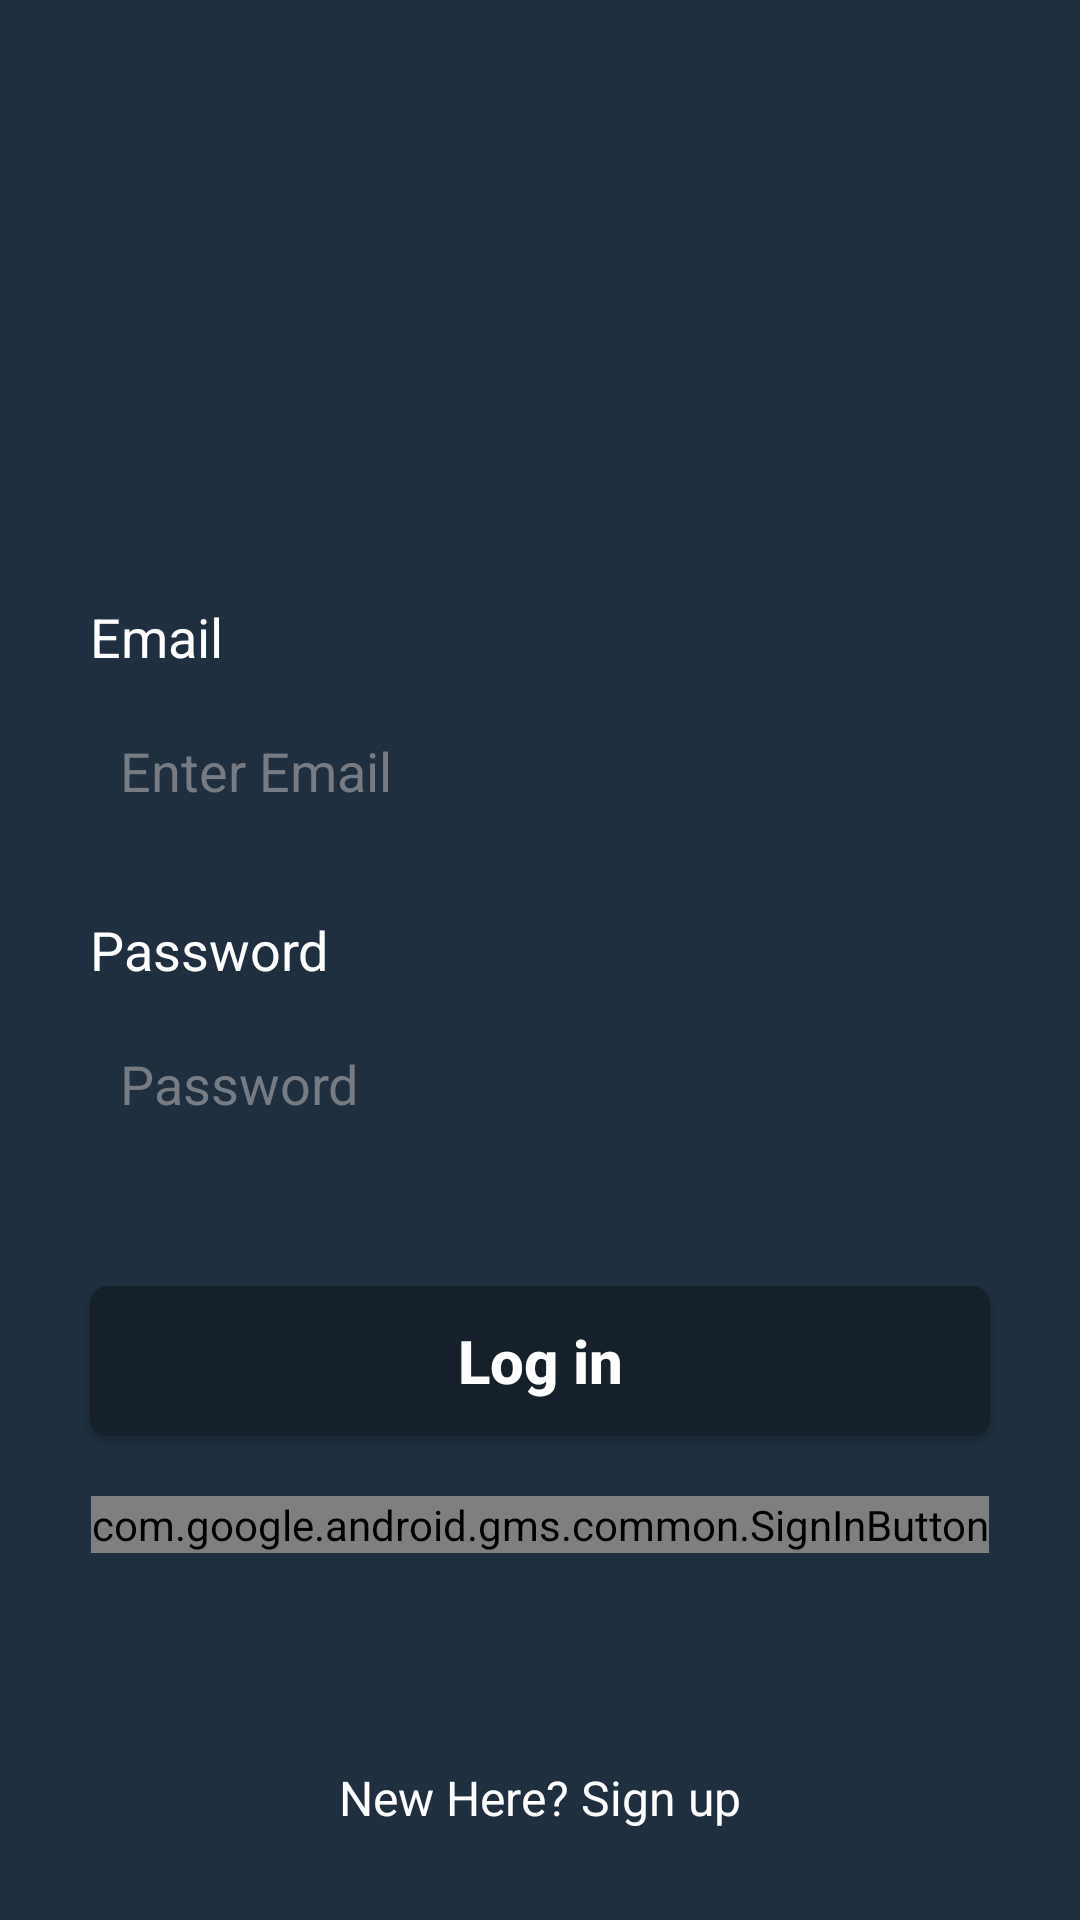

Here is an Android app screen rendered from its layout file. Give the layout XML and the strings, colors and styles it references.
<!-- AndroidManifest.xml: application theme Theme.ZocoNut -->
<!-- res/layout/activity_login_screen.xml -->
<?xml version="1.0" encoding="utf-8"?>
<LinearLayout xmlns:android="http://schemas.android.com/apk/res/android"
    xmlns:tools="http://schemas.android.com/tools"
    android:layout_width="match_parent"
    android:layout_height="match_parent"
    android:orientation="vertical"
    android:background="#1F2F3F"
    tools:context=".LoginScreen">
    <TextView
        android:layout_marginStart="30dp"
        android:layout_marginTop="200dp"
        android:textSize="18sp"
        android:textColor="@color/white"
        android:text="Email"
        android:layout_width="wrap_content"
        android:layout_height="wrap_content"
        tools:ignore="HardcodedText" />
    <EditText
        android:id="@+id/login_email"
        android:textCursorDrawable="@drawable/custom_cursor"
        android:textColor="@color/white"
        android:textColorHint="#777B83"
        android:paddingStart="10dp"
        android:hint="Enter Email"
        android:layout_marginTop="5dp"
        android:layout_marginHorizontal="30dp"
        android:background="@drawable/edit_text_background"
        android:layout_width="match_parent"
        android:layout_height="55dp"
        tools:ignore="RtlSymmetry"
        android:inputType="textEmailAddress"
        android:autofillHints="emailAddress" />
    <TextView
        android:layout_marginStart="30dp"
        android:layout_marginTop="20dp"
        android:textSize="18sp"
        android:textColor="@color/white"
        android:text="Password"
        android:layout_width="wrap_content"
        android:layout_height="wrap_content"
        tools:ignore="HardcodedText" />
    <EditText
        android:id="@+id/login_password"
        android:textCursorDrawable="@drawable/custom_cursor"
        android:textColor="@color/white"
        android:hint="Password"
        android:textColorHint="#777B83"
        android:paddingStart="10dp"
        android:layout_marginTop="5dp"
        android:layout_marginHorizontal="30dp"
        android:background="@drawable/edit_text_background"
        android:layout_width="match_parent"
        android:layout_height="55dp"
        android:inputType="textPassword"
        tools:ignore="RtlSymmetry"
        android:autofillHints="password" />
    <androidx.appcompat.widget.AppCompatButton
        android:id="@+id/log_in"
        android:elevation="10dp"
        android:textSize="20sp"
        android:textStyle="bold"
        android:textColor="@color/white"
        android:textAllCaps="false"
        android:text="Log in"
        android:background="@drawable/custom_button"
        android:layout_marginTop="40dp"
        android:layout_marginHorizontal="30dp"
        android:layout_width="match_parent"
        android:layout_height="50dp"/>

    <com.google.android.gms.common.SignInButton
        android:id="@+id/google_login"
        android:layout_marginTop="20dp"
        android:layout_gravity="center_horizontal"
        android:layout_width="wrap_content"
        android:layout_height="wrap_content"/>
    <RelativeLayout
        android:layout_width="match_parent"
        android:layout_height="match_parent">
        <LinearLayout
            android:id="@+id/sign_up_click"
            android:layout_centerHorizontal="true"
            android:layout_alignParentBottom="true"
            android:layout_width="wrap_content"
            android:layout_height="wrap_content"
            android:layout_marginBottom="30dp"
            tools:ignore="UselessParent">
            <TextView
                android:layout_width="wrap_content"
                android:layout_height="wrap_content"
                android:textColor="@color/white"
                android:text="New Here? "
                android:textSize="16sp"/>
            <TextView
                android:layout_width="wrap_content"
                android:layout_height="wrap_content"
                android:text="Sign up"
                android:textColor="@color/white"
                android:textSize="16sp"/>
        </LinearLayout>
    </RelativeLayout>
</LinearLayout>
<!-- resources referenced by this layout -->
<resources>
  <color name="white">#FFFFFFFF</color>
  <!-- drawable custom_button (drawable) -->
  <?xml version="1.0" encoding="utf-8"?>
  <ripple android:color="#F5EDED" xmlns:android="http://schemas.android.com/apk/res/android">
      <item>
          <shape android:shape="rectangle">
              <corners android:radius="6dp"/>
              <solid android:color="#16202B"/>
          </shape>
      </item>
  </ripple>
  <!-- drawable custom_cursor (drawable) -->
  <?xml version="1.0" encoding="utf-8"?>
  <shape xmlns:android="http://schemas.android.com/apk/res/android">
      <size android:width="2dp" />
      <solid android:color="#FFFFFF"/>
      <corners android:radius="5dp"/>
  </shape>
  <style name="Theme.ZocoNut" parent="Base.Theme.ZocoNut" />
  <style name="Base.Theme.ZocoNut" parent="Theme.Material3.DayNight.NoActionBar">
          
          <item name="colorPrimary">#1F2F3F</item>
          <item name="colorPrimaryVariant">#1F2F3F</item>
          <item name="colorOnPrimary">@color/white</item>
          
          <item name="android:statusBarColor">?attr/colorPrimaryVariant</item>
      </style>
</resources>
